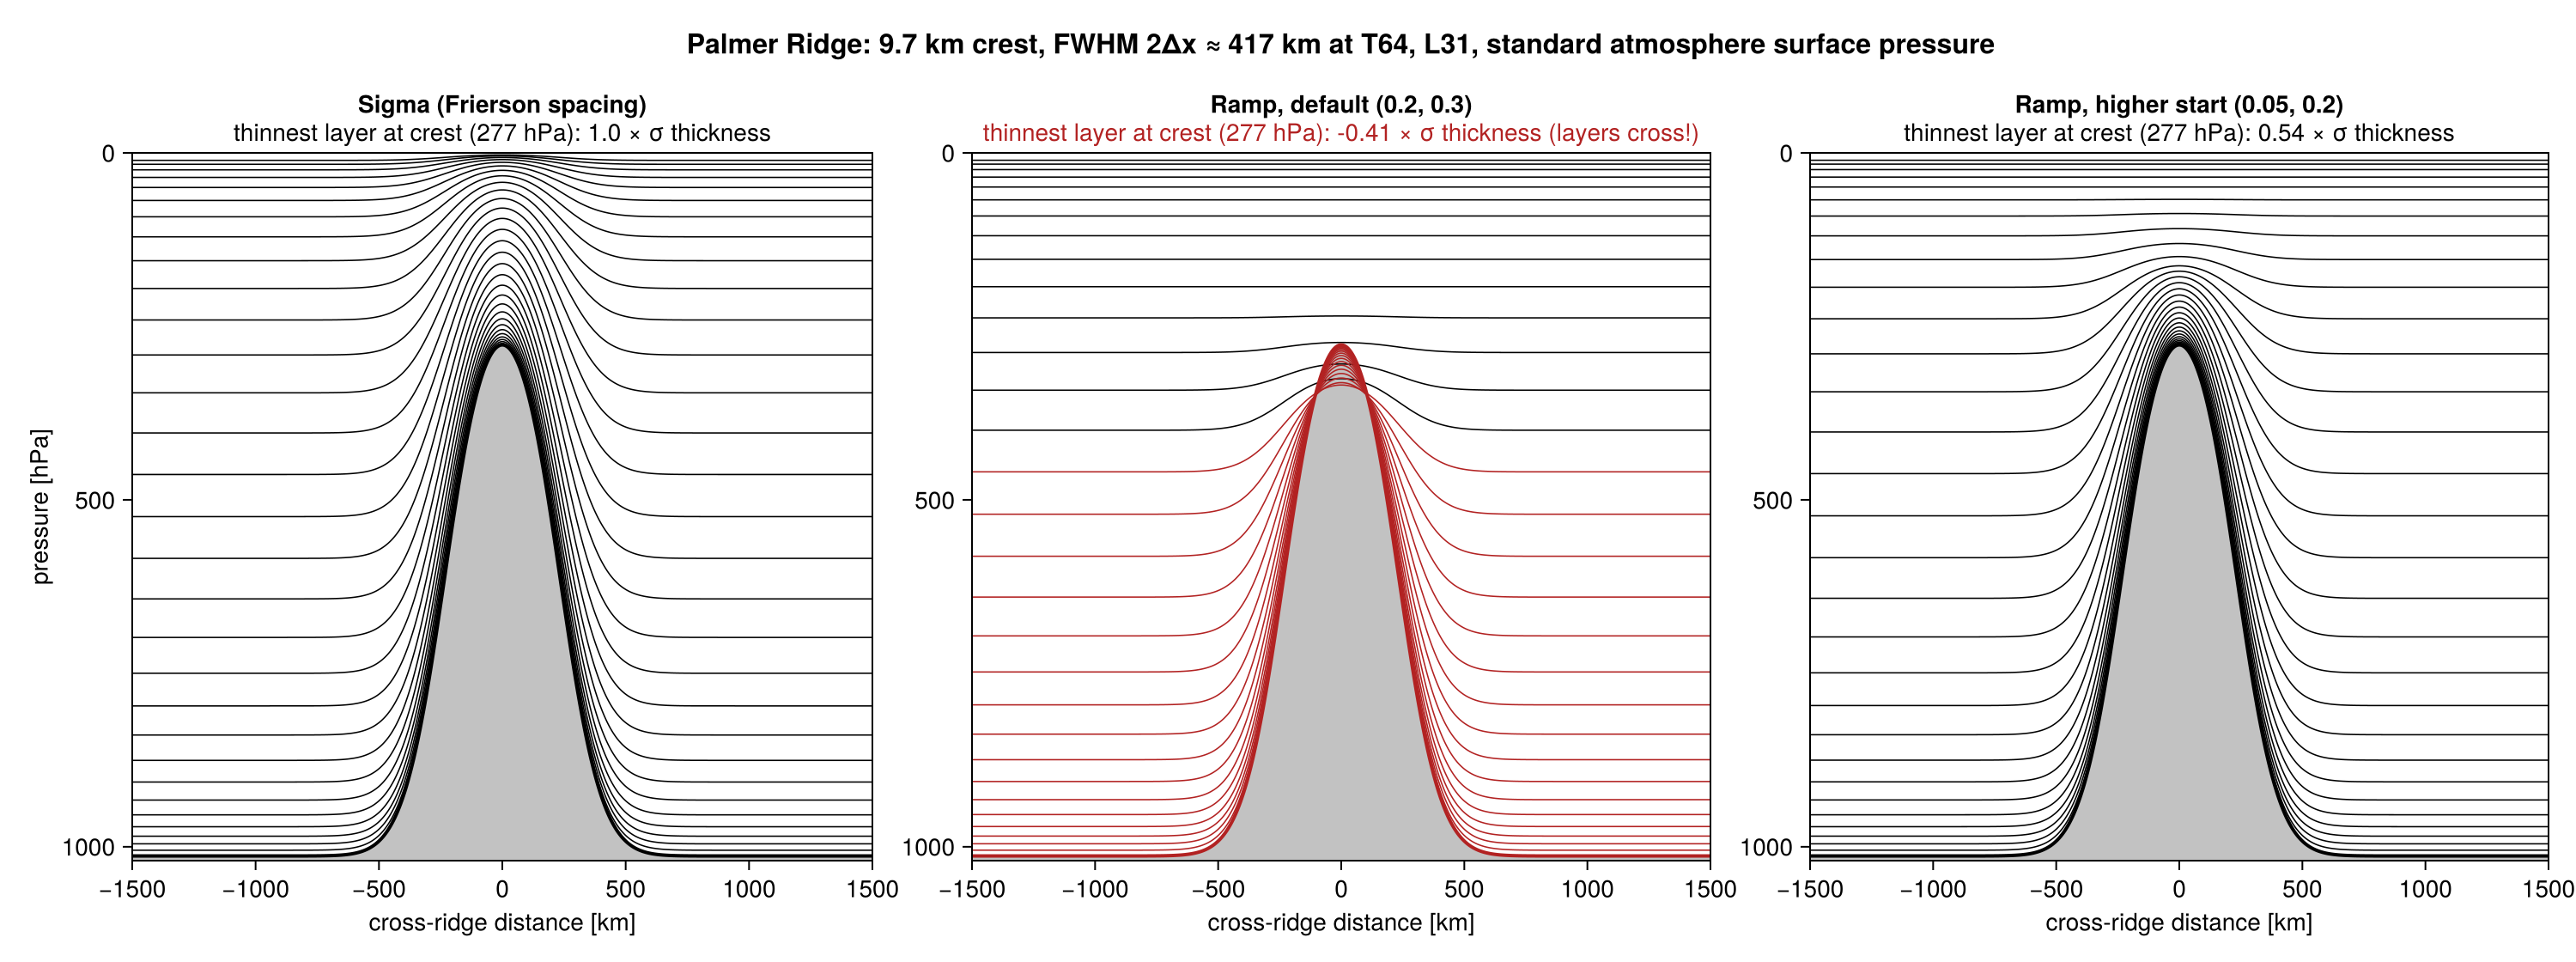

This figure's Julia source:
# Level lines of sigma and hybrid sigma-pressure coordinates over the 10 km "Palmer Ridge"
# (resting-atmosphere stress test, see PR #1236): ridge of ~9.7 km crest height (10 km with
# truncation), full width at half maximum 2Δx at T64 (Δx = πR/nlat ≈ 208 km), cross section.
using SpeedyWeather, CairoMakie
const SW = SpeedyWeather

nlayers = 31                                     # L31 as in the Palmer Ridge runs
sg = SpectralGrid(truncation = 64; nlayers)
σ_half = SW.sigma_half_spacing(nlayers, SW.frierson_profile)
coords = (
    "Sigma (Frierson spacing)" => SigmaCoordinates(sg, σ_half),
    "Ramp, default (0.2, 0.3)" => RampSigmaPressureCoordinates(sg, σ_half),
    "Ramp, higher start (0.05, 0.2)" =>
        RampSigmaPressureCoordinates(sg, σ_half; pressure_only_above = 0.05, ramp_width = 0.2),
)

# ridge: Gaussian cross section, FWHM = 2Δx at T64
Δx = π * 6371 / 96                               # [km], nlat = 96 at T64
fwhm = 2Δx
x = range(-1500, 1500, 801)                      # cross-ridge distance [km]
crest = 9.7                                      # crest height [km], 9.6-9.8 km after truncation
z = @. crest * exp(-4log(2) * x^2 / fwhm^2)      # orography [km]

# surface pressure of the hydrostatic US standard atmosphere (6.5 K/km to 11 km)
standard_pressure(z) = 1013.25e2 * (1 - 6.5 * z / 288.15)^5.2559   # z in km, p in Pa
pₛ = standard_pressure.(z)
p_crest = minimum(pₛ)

fig = Figure(size = (1500, 560), fontsize = 14)
for (i, (name, c)) in enumerate(coords)
    Δ(ps) = [SW.pressure_thickness(k, ps, c) for k in 1:nlayers]
    # thinnest layer at the crest relative to its sigma-coordinate thickness (p_crest/pₛ₀ * Δp at pₛ₀)
    ratio = minimum(Δ(p_crest) ./ (p_crest / 1e5 .* Δ(1e5)))
    crossing = ratio < 0
    ax = Axis(
        fig[1, i]; title = name,
        subtitle = "thinnest layer at crest ($(round(Int, p_crest / 100)) hPa): " *
            "$(round(ratio, digits = 2)) × σ thickness" * (crossing ? " (layers cross!)" : ""),
        subtitlecolor = crossing ? :firebrick : :black,
        xlabel = "cross-ridge distance [km]",
        ylabel = i == 1 ? "pressure [hPa]" : "", yreversed = true,
        xgridvisible = false, ygridvisible = false,
    )
    i > 1 && hideydecorations!(ax; ticks = false, ticklabels = false)
    band!(ax, x, pₛ ./ 100, fill(1020, length(x)); color = (:gray60, 0.6))
    P = [SW.pressure_half(k, ps, c) / 100 for ps in pₛ, k in 1:(nlayers + 1)]  # [hPa]
    for k in 1:(nlayers + 1)
        # interfaces that cross a neighbour somewhere (negative layer thickness) in red
        crosses = (k > 1 && any(P[:, k] .< P[:, k - 1])) || (k <= nlayers && any(P[:, k] .> P[:, k + 1]))
        lines!(ax, x, P[:, k]; color = crosses ? :firebrick : :black, linewidth = k == nlayers + 1 ? 2 : 0.8)
    end
    ylims!(ax, 1020, 0)
    xlims!(ax, extrema(x)...)
end
Label(
    fig[0, :], "Palmer Ridge: $(crest) km crest, FWHM 2Δx ≈ $(round(Int, fwhm)) km at T64, L$nlayers, " *
        "standard atmosphere surface pressure"; fontsize = 16, font = :bold,
)
save(joinpath(@__DIR__, "palmer-ridge-levels.png"), fig, px_per_unit = 2)
